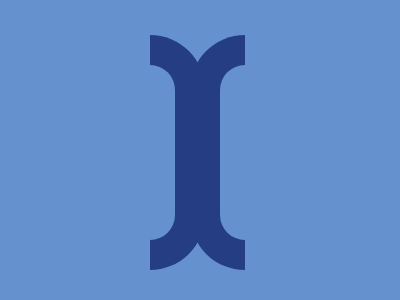

Reproduce this picture with HTML and CSS.

<div></div>
<p a></p>
<style>
  *{
	background:#6592CF;
    position:fixed;
    top:50%;
    padding:0;
    margin:0;
  }
  div {
    width: 175px;
    height: 25px;
    border-top-left-radius: 200px;
    border-top-right-radius: 200px;
    border: 30px solid #243D83;
    border-bottom: 0;
    transform: rotate(90deg);
    top:125px;
    left: 15%
  }
  [a]{
     width: 175px;
    height: 25px;
    border-top-left-radius: 200px;
    border-top-right-radius: 200px;
    border: 30px solid #243D83;
    border-bottom: 0;
    transform: rotate(90deg);
    top:125px;
    left: 5%;
    transform: rotate(-90deg);
    top:125px;
    left: 25%
  }
</style>